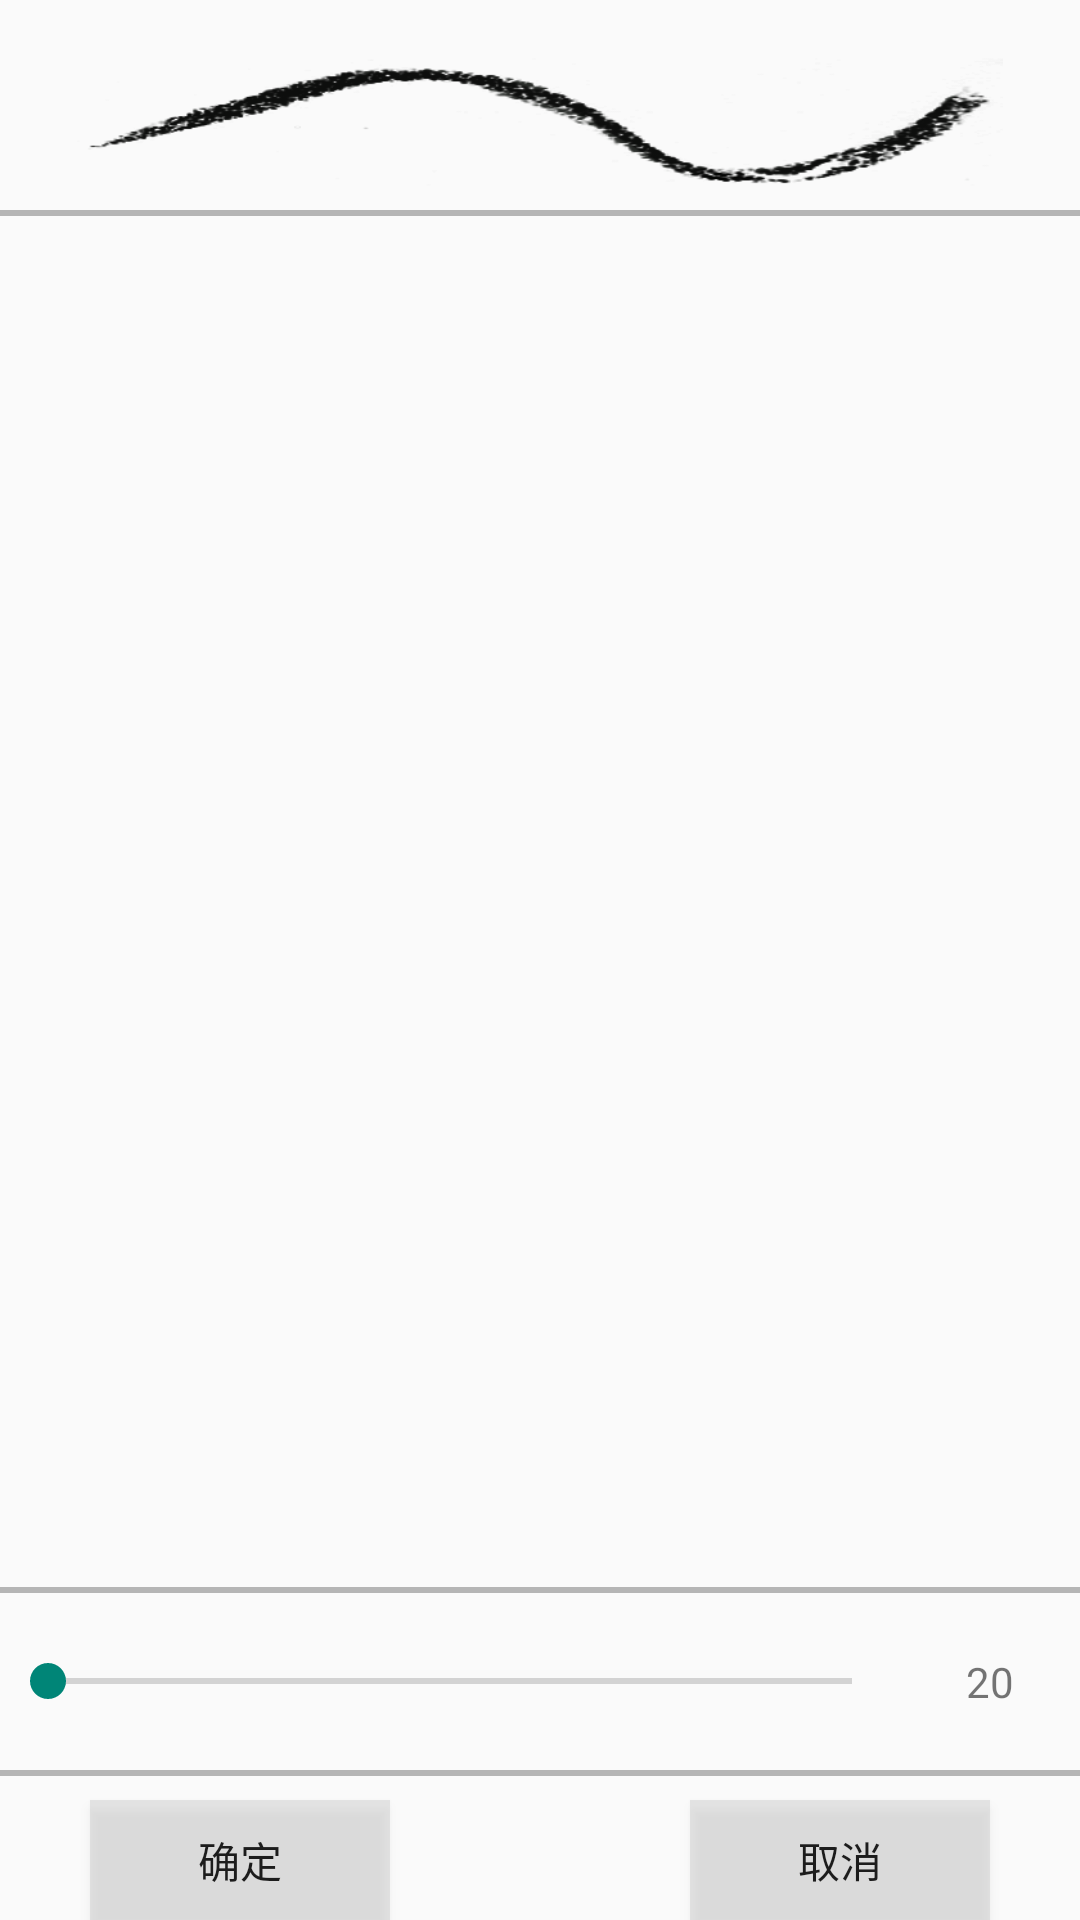

Produce the Android XML layout that renders to this screen, including the resource entries it uses.
<!-- AndroidManifest.xml: application theme AppTheme -->
<!-- res/layout/paint_dialog.xml -->
<?xml version="1.0" encoding="utf-8"?>
<RelativeLayout xmlns:android="http://schemas.android.com/apk/res/android"
    android:layout_width="match_parent"
    android:layout_height="wrap_content" 
    android:layout_marginBottom="10dp"
    >

    

    <LinearLayout
        android:id="@+id/chosen_paint_layout"
        android:layout_width="fill_parent"
        android:layout_height="60dp"
        android:layout_alignParentTop="true"
        android:layout_alignParentLeft="true"

        android:layout_marginTop="10dp"
        android:orientation="horizontal" >
        
        <ImageView 
            android:id="@+id/chosen_paint"
            android:layout_width="match_parent"
            android:layout_height="match_parent"
            android:scaleType="centerInside"
            android:layout_gravity="center"
            android:src="@drawable/crayon_paint"
            />
        
    </LinearLayout>

    <Button
        android:id="@+id/ok_btn"
      android:layout_width="100dp"
        android:layout_height="40dp"
        android:layout_alignParentBottom="true"
        android:layout_alignParentLeft="true"
        android:layout_marginLeft="30dp"
        android:layout_marginTop="10dp"
        android:background="@drawable/dialog_btn"
        android:text="确定" />

    <Button
        android:id="@+id/cancel_btn"
        android:layout_width="100dp"
        android:layout_height="40dp"
        android:layout_alignParentBottom="true"
        android:layout_alignParentRight="true"
        android:layout_marginRight="30dp"
          android:layout_marginTop="10dp"
        android:background="@drawable/dialog_btn"
        android:text="取消" />

    <LinearLayout
        android:id="@+id/size_linear_layout"
        android:layout_width="match_parent"
        android:layout_height="wrap_content"
        android:layout_above="@id/ok_btn"
        android:layout_alignParentLeft="true"
        android:layout_marginBottom="20dp"
        android:gravity="center"
        android:orientation="horizontal" >

        <SeekBar
            android:id="@+id/paint_size"
            android:layout_width="match_parent"
            android:layout_height="wrap_content"
            android:layout_weight="1" />

        <TextView
            android:id="@+id/size_text"
            android:layout_width="match_parent"
            android:layout_height="wrap_content"
            android:layout_weight="5"
            android:gravity="center"
            android:text="20" />
    </LinearLayout>
    
    <View 
        android:id="@+id/gap_view3"
        android:layout_width="match_parent"
        android:layout_height="2dp"
        android:layout_alignParentLeft="true"
        android:layout_below="@id/size_linear_layout"
        android:background="@drawable/gap_view_color"
        />
    
    <View 
        android:id="@+id/gap_view1"
        android:layout_width="match_parent"
        android:layout_height="2dp"
        android:layout_alignParentLeft="true"
        android:layout_below="@id/chosen_paint_layout"
        android:background="@drawable/gap_view_color"
        />
    
     <View 
        android:id="@+id/gap_view2"
        android:layout_width="match_parent"
        android:layout_height="2dp"
        android:layout_alignParentLeft="true"
        android:layout_above="@id/size_linear_layout"
        android:layout_marginBottom="20dp"
        android:background="@drawable/gap_view_color"
        />

    <ListView
        android:id="@+id/paint_list"
        android:layout_width="match_parent"
        android:layout_height="wrap_content"
        android:layout_above="@id/gap_view2"
         android:layout_below="@id/gap_view1"
        android:layout_alignParentLeft="true"
        android:focusableInTouchMode="true"  
        android:paddingTop="2dp"
       >
    </ListView>
    
    

</RelativeLayout>
<!-- resources referenced by this layout -->
<resources>
  <!-- drawable crayon_paint: png bitmap (drawable, 42826 bytes) -->
  <style name="AppTheme" parent="AppBaseTheme">
  
          
          
          <item name="android:windowFullscreen">true</item>
          
          <item name="android:windowNoTitle">true</item>
      </style>
  <style name="AppBaseTheme" parent="Theme.AppCompat.Light">
          
      </style>
</resources>
